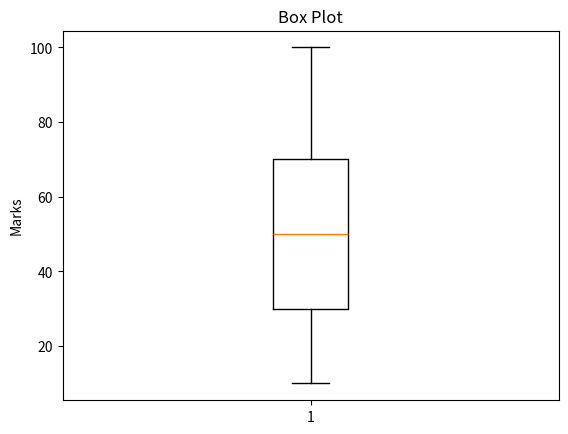

Reproduce this figure in Python.
import matplotlib.pyplot as plt

marks = [10, 20, 30, 40, 50, 60, 70, 80, 100]

plt.boxplot(marks)

# plt.text(1.05, 25, "Q1")
# plt.text(1.05, 50, "Q2")
# plt.text(1.05, 75, "Q3")

plt.title("Box Plot")
plt.ylabel("Marks")

plt.show()
